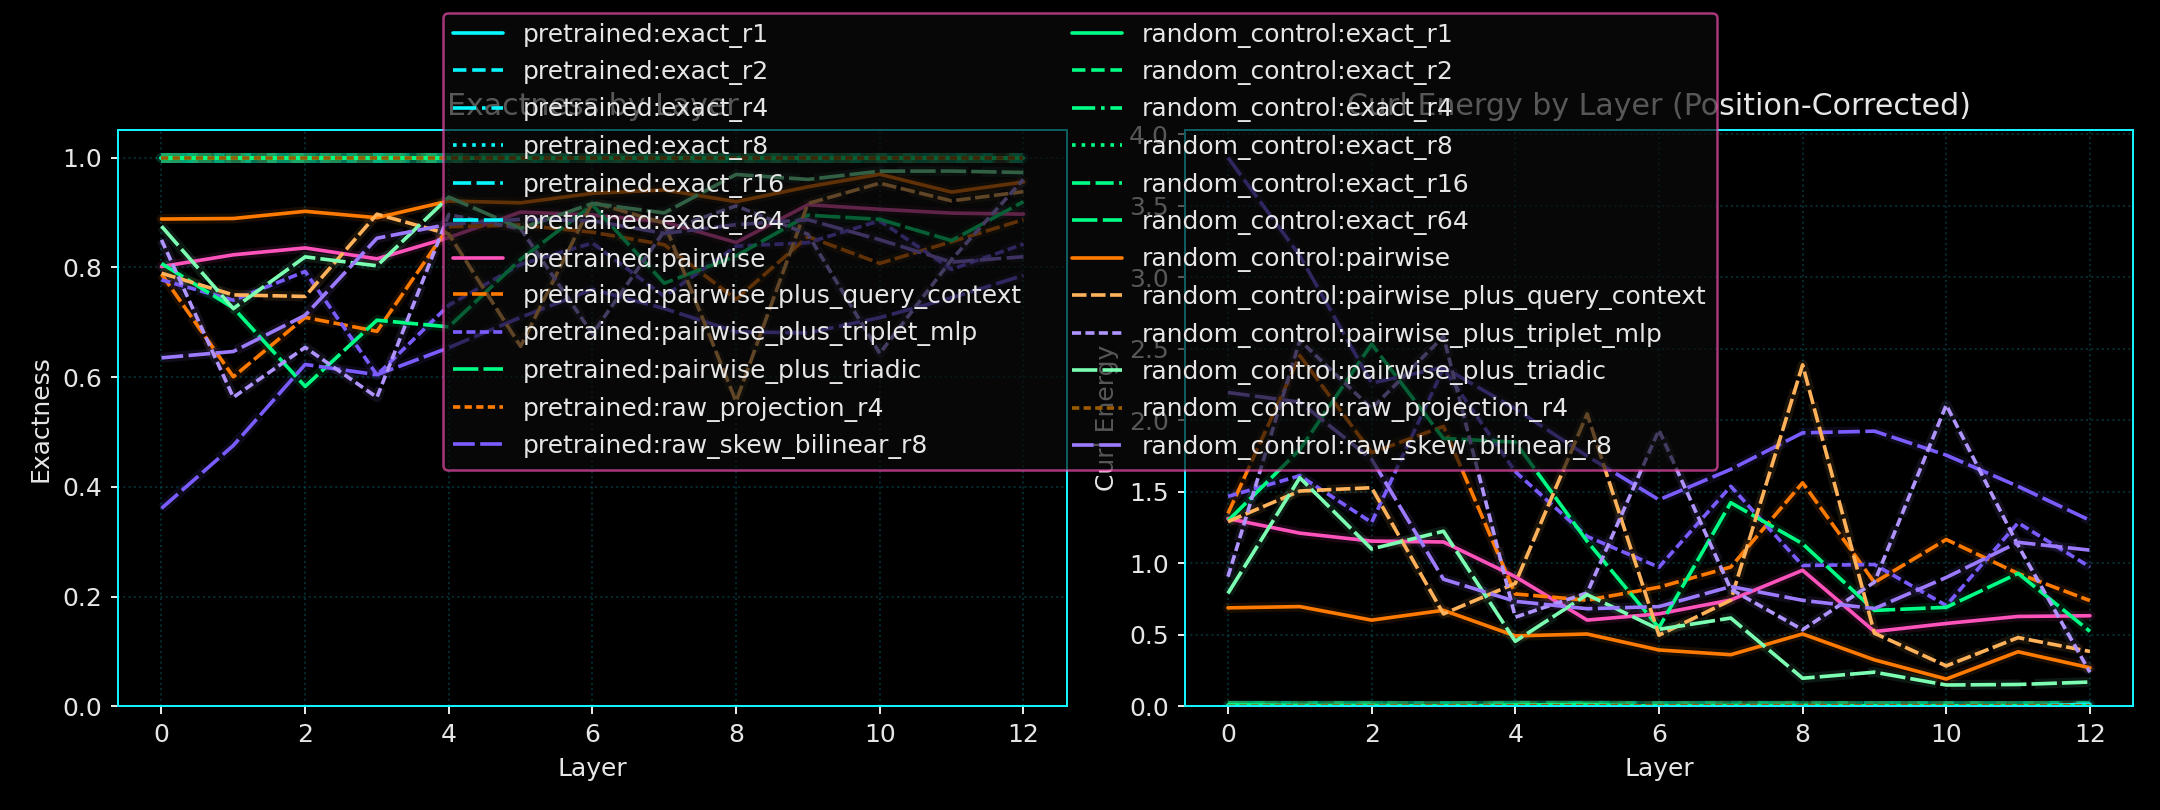

The file beside this chart, header and first rows:
run_seed, variant_name, layer_index, probe_name, diagnostic_family, exactness_mean, curl_energy_mean, exactness_positional_mean, curl_energy_positional_mean
7, pretrained, 0, exact_r1, probe, 1.0, 2.5746290011137217e-15, 0.9998, 0.001242
7, pretrained, 0, exact_r2, probe, 1.0, 3.253425294695269e-15, 0.9998, 0.001349
7, pretrained, 0, exact_r4, probe, 1.0, 3.132548374120969e-15, 0.9998, 0.001252
7, pretrained, 0, exact_r8, probe, 1.0, 3.3423084094782272e-15, 0.9997, 0.001622
7, pretrained, 0, exact_r16, probe, 1.0, 3.2430874200231117e-15, 0.9997, 0.001892
7, pretrained, 0, exact_r64, probe, 1.0, 3.169615733650344e-15, 0.9998, 0.001072
7, pretrained, 0, pairwise, probe, 0.8015, 1.191, 0.7812, 1.313
7, pretrained, 0, pairwise_plus_query_context, probe, 0.7878, 1.273, 0.7753, 1.348
7, pretrained, 0, pairwise_plus_triplet_mlp, probe, 0.7773, 1.336, 0.7554, 1.468
7, pretrained, 0, pairwise_plus_triadic, probe, 0.807, 1.158, 0.7838, 1.297
7, pretrained, 0, raw_projection_r4, raw_projection, 1.0, 2.9659967040719283e-15, 0.9999, 0.0007814
7, pretrained, 0, raw_skew_bilinear_r8, raw_skew_bilinear, 0.3608, 3.835, 0.3607, 3.836
7, pretrained, 1, exact_r1, probe, 1.0, 2.546318803735065e-15, 0.9997, 0.001528
7, pretrained, 1, exact_r2, probe, 1.0, 3.087055352136857e-15, 0.9995, 0.00276
7, pretrained, 1, exact_r4, probe, 1.0, 3.134238767333558e-15, 0.9996, 0.002507
7, pretrained, 1, exact_r8, probe, 1.0, 3.1410589258941604e-15, 0.9998, 0.00113
7, pretrained, 1, exact_r16, probe, 1.0, 3.2864632596268684e-15, 0.9998, 0.00137
7, pretrained, 1, exact_r64, probe, 1.0, 3.1608419134492347e-15, 0.9998, 0.001437
7, pretrained, 1, pairwise, probe, 0.8229, 1.063, 0.7982, 1.211
7, pretrained, 1, pairwise_plus_query_context, probe, 0.6006, 2.396, 0.5913, 2.452
7, pretrained, 1, pairwise_plus_triplet_mlp, probe, 0.7402, 1.559, 0.7313, 1.612
7, pretrained, 1, pairwise_plus_triadic, probe, 0.7262, 1.643, 0.7009, 1.795
7, pretrained, 1, raw_projection_r4, raw_projection, 1.0, 2.8264070640278487e-15, 0.9999, 0.0006039
7, pretrained, 1, raw_skew_bilinear_r8, raw_skew_bilinear, 0.4754, 3.147, 0.475, 3.15
7, pretrained, 2, exact_r1, probe, 1.0, 2.0422098323360756e-15, 0.9997, 0.001551
7, pretrained, 2, exact_r2, probe, 1.0, 2.6635625528783832e-15, 0.9997, 0.001748
7, pretrained, 2, exact_r4, probe, 1.0, 2.8547330931723962e-15, 0.9999, 0.0007756
7, pretrained, 2, exact_r8, probe, 1.0, 3.1485120798230707e-15, 0.9999, 0.0005259
7, pretrained, 2, exact_r16, probe, 1.0, 3.0968129827244114e-15, 0.9997, 0.001619
7, pretrained, 2, exact_r64, probe, 1.0, 3.0833174052991556e-15, 0.9998, 0.001097
7, pretrained, 2, pairwise, probe, 0.8354, 0.9874, 0.8075, 1.155
7, pretrained, 2, pairwise_plus_query_context, probe, 0.7089, 1.747, 0.7045, 1.773
7, pretrained, 2, pairwise_plus_triplet_mlp, probe, 0.7925, 1.245, 0.7857, 1.286
7, pretrained, 2, pairwise_plus_triadic, probe, 0.5831, 2.502, 0.5779, 2.533
7, pretrained, 2, raw_projection_r4, raw_projection, 1.0, 3.1993876914168827e-15, 0.9998, 0.001001
7, pretrained, 2, raw_skew_bilinear_r8, raw_skew_bilinear, 0.623, 2.262, 0.6233, 2.26
7, pretrained, 3, exact_r1, probe, 1.0, 3.195689554576248e-15, 0.9999, 0.0004574
7, pretrained, 3, exact_r2, probe, 1.0, 2.556358194442063e-15, 0.9998, 0.001454
7, pretrained, 3, exact_r4, probe, 1.0, 2.3457507870854084e-15, 0.9999, 0.0004611
7, pretrained, 3, exact_r8, probe, 1.0, 3.0661513319167964e-15, 0.9998, 0.001009
7, pretrained, 3, exact_r16, probe, 1.0, 2.8114770135129962e-15, 0.9998, 0.0009952
7, pretrained, 3, exact_r64, probe, 1.0, 2.9450799401235326e-15, 0.9998, 0.001009
7, pretrained, 3, pairwise, probe, 0.8156, 1.107, 0.8085, 1.149
7, pretrained, 3, pairwise_plus_query_context, probe, 0.6835, 1.899, 0.6739, 1.957
7, pretrained, 3, pairwise_plus_triplet_mlp, probe, 0.604, 2.376, 0.6063, 2.362
7, pretrained, 3, pairwise_plus_triadic, probe, 0.7037, 1.778, 0.6879, 1.873
7, pretrained, 3, raw_projection_r4, raw_projection, 1.0, 2.9397609213659045e-15, 0.9999, 0.0007967
7, pretrained, 3, raw_skew_bilinear_r8, raw_skew_bilinear, 0.6044, 2.374, 0.605, 2.37
7, pretrained, 4, exact_r1, probe, 1.0, 5.741007237033668e-16, 0.9993, 0.004253
7, pretrained, 4, exact_r2, probe, 1.0, 1.99257699519019e-15, 0.9995, 0.003116
7, pretrained, 4, exact_r4, probe, 1.0, 2.164330653978296e-15, 0.9995, 0.002856
7, pretrained, 4, exact_r8, probe, 1.0, 2.5689042566647975e-15, 0.9998, 0.001224
7, pretrained, 4, exact_r16, probe, 1.0, 2.8640740037698717e-15, 0.9998, 0.001212
7, pretrained, 4, exact_r64, probe, 1.0, 2.933529417984055e-15, 0.9998, 0.0009427
7, pretrained, 4, pairwise, probe, 0.8544, 0.8736, 0.8489, 0.9064
7, pretrained, 4, pairwise_plus_query_context, probe, 0.8741, 0.7553, 0.8691, 0.7855
7, pretrained, 4, pairwise_plus_triplet_mlp, probe, 0.7311, 1.614, 0.7266, 1.641
7, pretrained, 4, pairwise_plus_triadic, probe, 0.6916, 1.851, 0.6921, 1.847
7, pretrained, 4, raw_projection_r4, raw_projection, 1.0, 3.003230701157699e-15, 0.9999, 0.0007643
7, pretrained, 4, raw_skew_bilinear_r8, raw_skew_bilinear, 0.6537, 2.078, 0.6533, 2.08
... 252 more rows
